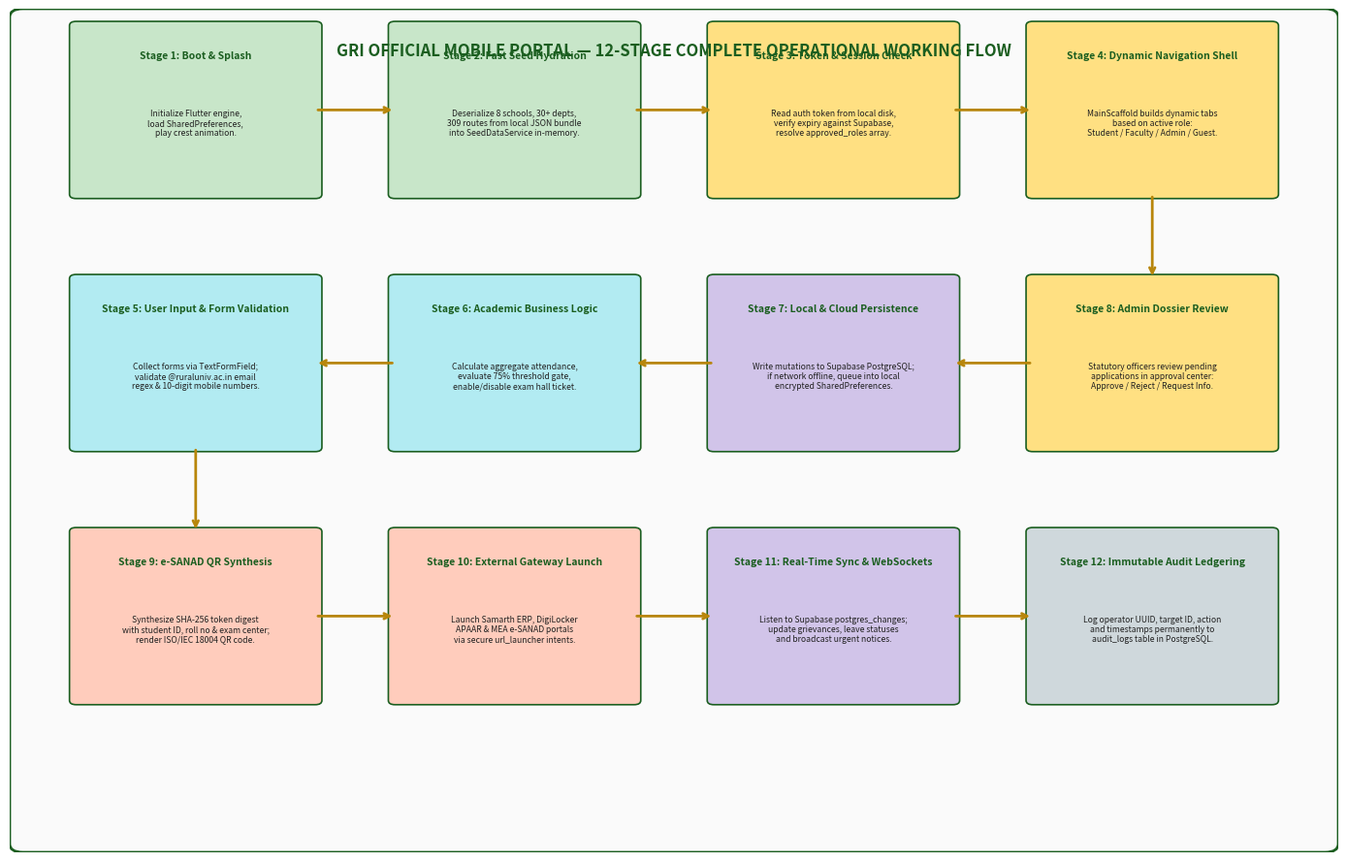
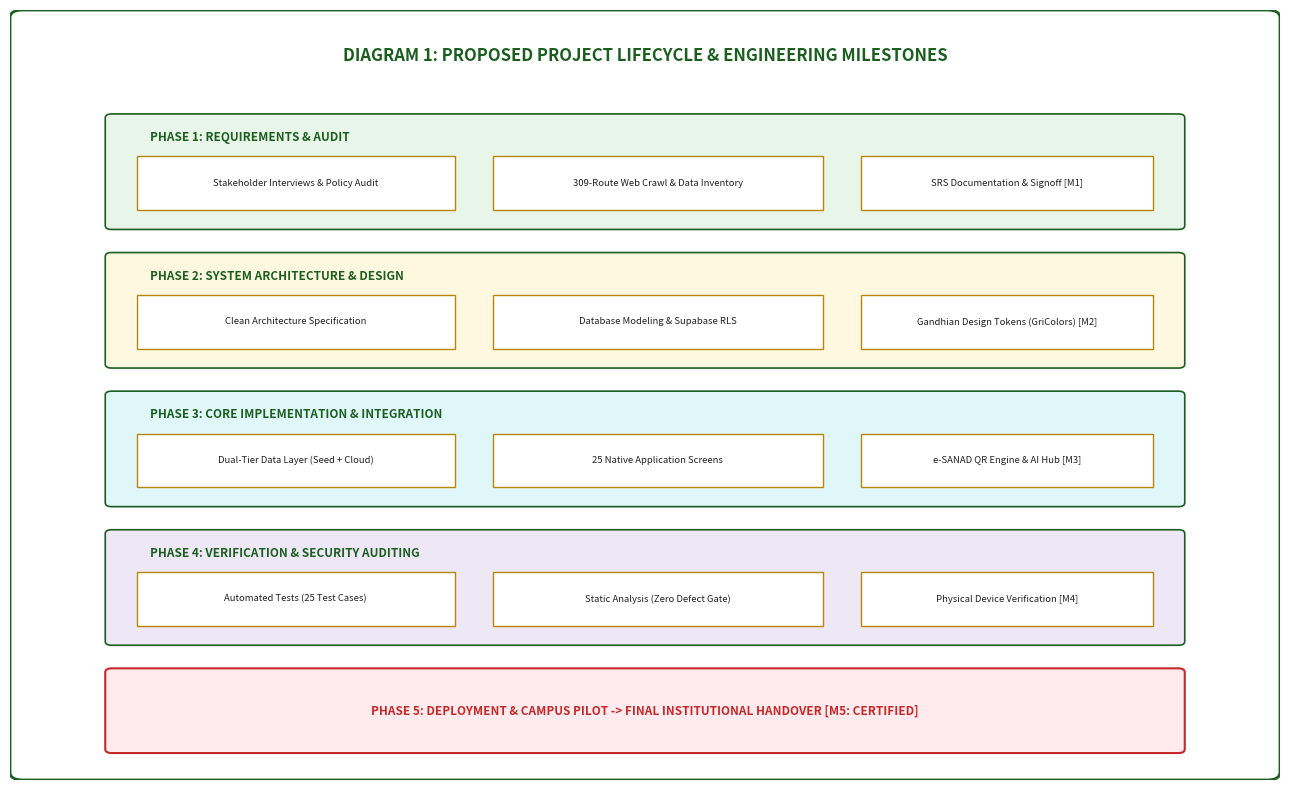

Source code (Python) for these figures, in order: (Note: this script raises an exception after producing the figures.)
import os
import matplotlib.pyplot as plt
import matplotlib.patches as patches
import numpy as np

output_dir = r"d:\current project\gri\document\assets"
os.makedirs(output_dir, exist_ok=True)

# Common Theme Colors
C_FOREST = "#1B5E20"
C_GOLD = "#B8860B"
C_IVORY = "#F9F9F4"
C_DARK = "#212121"
C_LIGHT_GREEN = "#E8F5E9"
C_LIGHT_GOLD = "#FFF8E1"
C_LIGHT_BLUE = "#E0F7FA"
C_LIGHT_PURPLE = "#EDE7F6"
C_LIGHT_GREY = "#ECEFF1"
C_CRIT_RED = "#C62828"

print("Generating 11 comprehensive diagram images at 300 DPI...")

# =========================================================================
# 0. Working Flow Diagram (diagram_working_flow.png)
# =========================================================================
fig, ax = plt.subplots(figsize=(14, 9), dpi=300)
ax.set_xlim(0, 100); ax.set_ylim(0, 100); ax.axis('off')
ax.add_patch(patches.FancyBboxPatch((1, 1), 98, 98, boxstyle="round,pad=1", facecolor='#FAFAFA', edgecolor=C_FOREST, lw=2))

ax.text(50, 95, "GRI OFFICIAL MOBILE PORTAL — 12-STAGE COMPLETE OPERATIONAL WORKING FLOW", ha='center', va='center', fontsize=12, fontweight='bold', color=C_FOREST)

stages = [
    ("Stage 1: Boot & Splash", "Initialize Flutter engine,\nload SharedPreferences,\nplay crest animation.", 5, 78, "#C8E6C9"),
    ("Stage 2: Fast Seed Hydration", "Deserialize 8 schools, 30+ depts,\n309 routes from local JSON bundle\ninto SeedDataService in-memory.", 29, 78, "#C8E6C9"),
    ("Stage 3: Token & Session Check", "Read auth token from local disk,\nverify expiry against Supabase,\nresolve approved_roles array.", 53, 78, "#FFE082"),
    ("Stage 4: Dynamic Navigation Shell", "MainScaffold builds dynamic tabs\nbased on active role:\nStudent / Faculty / Admin / Guest.", 77, 78, "#FFE082"),

    ("Stage 8: Admin Dossier Review", "Statutory officers review pending\napplications in approval center:\nApprove / Reject / Request Info.", 77, 48, "#FFE082"),
    ("Stage 7: Local & Cloud Persistence", "Write mutations to Supabase PostgreSQL;\nif network offline, queue into local\nencrypted SharedPreferences.", 53, 48, "#D1C4E9"),
    ("Stage 6: Academic Business Logic", "Calculate aggregate attendance,\nevaluate 75% threshold gate,\nenable/disable exam hall ticket.", 29, 48, "#B2EBF2"),
    ("Stage 5: User Input & Form Validation", "Collect forms via TextFormField;\nvalidate @ruraluniv.ac.in email\nregex & 10-digit mobile numbers.", 5, 48, "#B2EBF2"),

    ("Stage 9: e-SANAD QR Synthesis", "Synthesize SHA-256 token digest\nwith student ID, roll no & exam center;\nrender ISO/IEC 18004 QR code.", 5, 18, "#FFCCBC"),
    ("Stage 10: External Gateway Launch", "Launch Samarth ERP, DigiLocker\nAPAAR & MEA e-SANAD portals\nvia secure url_launcher intents.", 29, 18, "#FFCCBC"),
    ("Stage 11: Real-Time Sync & WebSockets", "Listen to Supabase postgres_changes;\nupdate grievances, leave statuses\nand broadcast urgent notices.", 53, 18, "#D1C4E9"),
    ("Stage 12: Immutable Audit Ledgering", "Log operator UUID, target ID, action\nand timestamps permanently to\naudit_logs table in PostgreSQL.", 77, 18, "#CFD8DC")
]

for title, desc, x, y, col in stages:
    ax.add_patch(patches.FancyBboxPatch((x, y), 18, 20, boxstyle="round,pad=0.5", facecolor=col, edgecolor=C_FOREST, lw=1.2))
    ax.text(x+9, y+16.5, title, ha='center', va='center', fontsize=7.5, fontweight='bold', color=C_FOREST)
    ax.text(x+9, y+8.5, desc, ha='center', va='center', fontsize=6.2, color='#212121')

# Draw Arrows
arrow_style = dict(arrowstyle="->", lw=2, color=C_GOLD)
ax.annotate("", xy=(29, 88), xytext=(23, 88), arrowprops=arrow_style)
ax.annotate("", xy=(53, 88), xytext=(47, 88), arrowprops=arrow_style)
ax.annotate("", xy=(77, 88), xytext=(71, 88), arrowprops=arrow_style)
# Down to row 2
ax.annotate("", xy=(86, 68), xytext=(86, 78), arrowprops=arrow_style)
# Row 2 right to left
ax.annotate("", xy=(71, 58), xytext=(77, 58), arrowprops=arrow_style)
ax.annotate("", xy=(47, 58), xytext=(53, 58), arrowprops=arrow_style)
ax.annotate("", xy=(23, 58), xytext=(29, 58), arrowprops=arrow_style)
# Down to row 3
ax.annotate("", xy=(14, 38), xytext=(14, 48), arrowprops=arrow_style)
# Row 3 left to right
ax.annotate("", xy=(29, 28), xytext=(23, 28), arrowprops=arrow_style)
ax.annotate("", xy=(53, 28), xytext=(47, 28), arrowprops=arrow_style)
ax.annotate("", xy=(77, 28), xytext=(71, 28), arrowprops=arrow_style)

plt.tight_layout()
plt.savefig(os.path.join(output_dir, "diagram_working_flow.png"), bbox_inches='tight')
plt.close()
print("Saved diagram_working_flow.png")

# =========================================================================
# 1. Diagram 1: Proposed Project Lifecycle (diagram_01_lifecycle.png)
# =========================================================================
fig, ax = plt.subplots(figsize=(13, 8), dpi=300)
ax.set_xlim(0, 100); ax.set_ylim(0, 100); ax.axis('off')
ax.add_patch(patches.FancyBboxPatch((1, 1), 98, 98, boxstyle="round,pad=1", facecolor='#FFFFFF', edgecolor=C_FOREST, lw=2))

ax.text(50, 94, "DIAGRAM 1: PROPOSED PROJECT LIFECYCLE & ENGINEERING MILESTONES", ha='center', va='center', fontsize=12, fontweight='bold', color=C_FOREST)

phases = [
    ("PHASE 1: REQUIREMENTS & AUDIT", 8, 72, 84, 14, "#E8F5E9", [
        ("Stakeholder Interviews & Policy Audit", 10, 74, 25, 7),
        ("309-Route Web Crawl & Data Inventory", 38, 74, 26, 7),
        ("SRS Documentation & Signoff [M1]", 67, 74, 23, 7)
    ]),
    ("PHASE 2: SYSTEM ARCHITECTURE & DESIGN", 8, 54, 84, 14, "#FFF8E1", [
        ("Clean Architecture Specification", 10, 56, 25, 7),
        ("Database Modeling & Supabase RLS", 38, 56, 26, 7),
        ("Gandhian Design Tokens (GriColors) [M2]", 67, 56, 23, 7)
    ]),
    ("PHASE 3: CORE IMPLEMENTATION & INTEGRATION", 8, 36, 84, 14, "#E0F7FA", [
        ("Dual-Tier Data Layer (Seed + Cloud)", 10, 38, 25, 7),
        ("25 Native Application Screens", 38, 38, 26, 7),
        ("e-SANAD QR Engine & AI Hub [M3]", 67, 38, 23, 7)
    ]),
    ("PHASE 4: VERIFICATION & SECURITY AUDITING", 8, 18, 84, 14, "#EDE7F6", [
        ("Automated Tests (25 Test Cases)", 10, 20, 25, 7),
        ("Static Analysis (Zero Defect Gate)", 38, 20, 26, 7),
        ("Physical Device Verification [M4]", 67, 20, 23, 7)
    ]),
]

for p_title, px, py, pw, ph, bg, boxes in phases:
    ax.add_patch(patches.FancyBboxPatch((px, py), pw, ph, boxstyle="round,pad=0.5", facecolor=bg, edgecolor=C_FOREST, lw=1.2))
    ax.text(px+3, py+ph-3, p_title, fontsize=8.5, fontweight='bold', color=C_FOREST)
    for b_title, bx, by, bw, bh in boxes:
        ax.add_patch(patches.Rectangle((bx, by), bw, bh, facecolor='#FFFFFF', edgecolor=C_GOLD, lw=1))
        ax.text(bx+bw/2, by+bh/2, b_title, ha='center', va='center', fontsize=6.8, color='#212121', fontweight='medium')

# Quality Milestone Column
ax.add_patch(patches.FancyBboxPatch((8, 4), 84, 10, boxstyle="round,pad=0.5", facecolor='#FFEBEE', edgecolor=C_CRIT_RED, lw=1.5))
ax.text(50, 9, "PHASE 5: DEPLOYMENT & CAMPUS PILOT -> FINAL INSTITUTIONAL HANDOVER [M5: CERTIFIED]", ha='center', va='center', fontsize=8.5, fontweight='bold', color=C_CRIT_RED)

plt.tight_layout()
plt.savefig(os.path.join(output_dir, "diagram_01_lifecycle.png"), bbox_inches='tight')
plt.close()
print("Saved diagram_01_lifecycle.png")

# =========================================================================
# 2. Diagram 2: System Architecture (diagram_02_architecture.png)
# =========================================================================
# Already generated by generate_assets.py as architecture_diagram.png; let's copy/save as diagram_02_architecture.png
import shutil
shutil.copyfile(os.path.join(output_dir, "architecture_diagram.png"), os.path.join(output_dir, "diagram_02_architecture.png"))
print("Saved diagram_02_architecture.png")

# =========================================================================
# 3. Diagram 3: Level-0 DFD Context (diagram_03_dfd_level_0.png)
# =========================================================================
fig, ax = plt.subplots(figsize=(13, 9), dpi=300)
ax.set_xlim(0, 100); ax.set_ylim(0, 100); ax.axis('off')
ax.add_patch(patches.FancyBboxPatch((1, 1), 98, 98, boxstyle="round,pad=1", facecolor='#FFFFFF', edgecolor=C_FOREST, lw=2))

ax.text(50, 95, "DIAGRAM 3: LEVEL-0 DATA FLOW DIAGRAM (CONTEXT DIAGRAM)", ha='center', va='center', fontsize=12, fontweight='bold', color=C_FOREST)

# Central Process Circle
circle = patches.Circle((50, 50), 16, facecolor=C_LIGHT_GREEN, edgecolor=C_FOREST, lw=2.5)
ax.add_patch(circle)
ax.text(50, 52, "0.0\nGRI Official Mobile\nPortal System\n(com.aistudio.grist)", ha='center', va='center', fontsize=8.5, fontweight='bold', color=C_FOREST)

# External Entities
entities = [
    ("Student User\n(Enrolled UG/PG)", 10, 80, "#E8F5E9"),
    ("Faculty Member\n(Teaching & Guides)", 80, 80, "#E8F5E9"),
    ("University Administrator\n(Registrar & Systems)", 10, 20, "#FFF8E1"),
    ("COE Staff\n(Exam Controller)", 80, 20, "#FFF8E1"),
    ("Research Scholar\n(PhD / JRF Fellows)", 10, 50, "#E0F7FA"),
    ("National Portals\n(e-SANAD, Samarth)", 80, 50, "#ECEFF1")
]

for title, ex, ey, col in entities:
    ax.add_patch(patches.FancyBboxPatch((ex-8, ey-5), 18, 10, boxstyle="round,pad=0.5", facecolor=col, edgecolor=C_FOREST, lw=1.2))
    ax.text(ex+1, ey, title, ha='center', va='center', fontsize=7.2, fontweight='bold', color='#212121')

# Arrows and Flow Annotations
ax.annotate("Registration, Grievances, Queries ->", xy=(36, 58), xytext=(19, 78), arrowprops=dict(arrowstyle="->", lw=1.2, color=C_FOREST), fontsize=6, rotation=35)
ax.annotate("<- Hall Tickets, Attendance, Bus Pass", xy=(19, 74), xytext=(36, 54), arrowprops=dict(arrowstyle="->", lw=1.2, color=C_GOLD), fontsize=6, rotation=35)

ax.annotate("<- Leaves, Roll Updates", xy=(64, 58), xytext=(81, 78), arrowprops=dict(arrowstyle="->", lw=1.2, color=C_FOREST), fontsize=6, rotation=-35)
ax.annotate("Leave Approvals, Timetables ->", xy=(81, 74), xytext=(64, 54), arrowprops=dict(arrowstyle="->", lw=1.2, color=C_GOLD), fontsize=6, rotation=-35)

ax.annotate("Approvals, Notices, Policies ->", xy=(36, 42), xytext=(19, 24), arrowprops=dict(arrowstyle="->", lw=1.2, color=C_FOREST), fontsize=6, rotation=-35)
ax.annotate("<- Pending Dossiers, Audit Logs", xy=(19, 28), xytext=(36, 46), arrowprops=dict(arrowstyle="->", lw=1.2, color=C_GOLD), fontsize=6, rotation=-35)

ax.annotate("<- Timetables, Tatkal Rules", xy=(64, 42), xytext=(81, 24), arrowprops=dict(arrowstyle="->", lw=1.2, color=C_FOREST), fontsize=6, rotation=35)
ax.annotate("Candidate Roster, e-SANAD Tokens ->", xy=(81, 28), xytext=(64, 46), arrowprops=dict(arrowstyle="->", lw=1.2, color=C_GOLD), fontsize=6, rotation=35)

ax.annotate("Thesis Reg, Grants ->", xy=(34, 50), xytext=(20, 50), arrowprops=dict(arrowstyle="<->", lw=1.2, color=C_FOREST), fontsize=6)
ax.annotate("<- Attestation, Transcripts ->", xy=(80, 50), xytext=(66, 50), arrowprops=dict(arrowstyle="<->", lw=1.2, color=C_FOREST), fontsize=6)

plt.tight_layout()
plt.savefig(os.path.join(output_dir, "diagram_03_dfd_level_0.png"), bbox_inches='tight')
plt.close()
print("Saved diagram_03_dfd_level_0.png")

# =========================================================================
# 4. Diagram 4: Level-1 DFD Process Breakdown (diagram_04_dfd_level_1.png)
# =========================================================================
fig, ax = plt.subplots(figsize=(14, 9), dpi=300)
ax.set_xlim(0, 100); ax.set_ylim(0, 100); ax.axis('off')
ax.add_patch(patches.FancyBboxPatch((1, 1), 98, 98, boxstyle="round,pad=1", facecolor='#FFFFFF', edgecolor=C_FOREST, lw=2))

ax.text(50, 95, "DIAGRAM 4: LEVEL-1 DATA FLOW DIAGRAM (FUNCTIONAL PROCESS BREAKDOWN)", ha='center', va='center', fontsize=12, fontweight='bold', color=C_FOREST)

# 6 Processes
procs = [
    ("1.0: Authentication &\nRole Validation", 18, 75, "#C8E6C9"),
    ("2.0: Academic Curricula &\nAttendance Gating", 50, 75, "#C8E6C9"),
    ("3.0: Examination &\ne-SANAD Certification", 82, 75, "#FFE082"),
    ("4.0: Student Welfare &\nGrievance Redressal", 18, 30, "#E0F7FA"),
    ("5.0: Administrative Review &\nAudit Ledgering", 50, 30, "#FFE082"),
    ("6.0: Cloud Sync &\nOffline Vault Dispatch", 82, 30, "#D1C4E9"),
]

for title, px, py, col in procs:
    ax.add_patch(patches.Circle((px, py), 9, facecolor=col, edgecolor=C_FOREST, lw=1.5))
    ax.text(px, py, title, ha='center', va='center', fontsize=6.8, fontweight='bold', color=C_FOREST)

# 6 Data Stores (Horizontal bars)
stores = [
    ("D1: user_profiles (PostgreSQL)", 34, 60),
    ("D2: student_courses & programmes", 66, 60),
    ("D3: examinations & circulars", 84, 52),
    ("D4: grievances & faculty_leaves", 34, 45),
    ("D5: audit_logs (Immutable Ledger)", 50, 12),
    ("D6: Pre-Packaged Asset Vault (JSON)", 82, 12),
]

for title, sx, sy in stores:
    ax.add_patch(patches.Rectangle((sx-12, sy-2.5), 24, 5, facecolor='#ECEFF1', edgecolor='#455A64', lw=1))
    ax.text(sx, sy, title, ha='center', va='center', fontsize=6.2, fontweight='bold', color='#37474F')

# Connective lines
ax.annotate("", xy=(26, 75), xytext=(41, 75), arrowprops=dict(arrowstyle="<->", lw=1, color=C_FOREST))
ax.annotate("", xy=(59, 75), xytext=(73, 75), arrowprops=dict(arrowstyle="<->", lw=1, color=C_FOREST))
ax.annotate("", xy=(18, 66), xytext=(18, 39), arrowprops=dict(arrowstyle="<->", lw=1, color=C_GOLD))
ax.annotate("", xy=(50, 66), xytext=(50, 39), arrowprops=dict(arrowstyle="<->", lw=1, color=C_GOLD))
ax.annotate("", xy=(82, 66), xytext=(82, 39), arrowprops=dict(arrowstyle="<->", lw=1, color=C_GOLD))

plt.tight_layout()
plt.savefig(os.path.join(output_dir, "diagram_04_dfd_level_1.png"), bbox_inches='tight')
plt.close()
print("Saved diagram_04_dfd_level_1.png")

# =========================================================================
# 5. Diagram 5: System Sequence Diagram (diagram_05_sequence.png)
# =========================================================================
fig, ax = plt.subplots(figsize=(14, 9.5), dpi=300)
ax.set_xlim(0, 100); ax.set_ylim(0, 100); ax.axis('off')
ax.add_patch(patches.FancyBboxPatch((1, 1), 98, 98, boxstyle="round,pad=1", facecolor='#FFFFFF', edgecolor=C_FOREST, lw=2))

ax.text(50, 96, "DIAGRAM 5: UML SYSTEM SEQUENCE DIAGRAM — REGISTRATION & EXAM ATTESTATION", ha='center', va='center', fontsize=11, fontweight='bold', color=C_FOREST)

# Lifeline headers
lifelines = [
    ("Student", 10),
    ("Flutter UI", 26),
    ("GriProvider", 42),
    ("SupabaseService", 58),
    ("Cloud PostgreSQL", 74),
    ("Admin / MEA", 90)
]

for name, lx in lifelines:
    ax.add_patch(patches.Rectangle((lx-6, 88), 12, 5, facecolor='#E8F5E9', edgecolor=C_FOREST, lw=1))
    ax.text(lx, 90.5, name, ha='center', va='center', fontsize=7, fontweight='bold', color=C_FOREST)
    ax.plot([lx, lx], [10, 88], color='#B0BEC5', linestyle='--', lw=1)

# Sequence Messages
seq_msgs = [
    (10, 26, 84, "1. Tap 'Register for Access' & Submit Wizard"),
    (26, 42, 79, "2. submitRegistration(dossier)"),
    (42, 58, 74, "3. registerUserDossier(data)"),
    (58, 74, 69, "4. INSERT user_profiles (status='PENDING')"),
    (74, 58, 64, "5. 201 Created (App_ID: APP-2026-9042)"),
    (58, 26, 59, "6. Redirect to ApplicationStatusScreen"),
    (90, 26, 53, "7. Admin reviews pending dossier (23MCA042)"),
    (26, 74, 47, "8. UPDATE status='APPROVED' & INSERT audit_logs"),
    (74, 42, 42, "9. Broadcast status update event"),
    (10, 26, 36, "10. Student opens Academics Hub -> Download Hall Ticket"),
    (26, 74, 30, "11. Query attendance: 88.5% (Threshold >= 75% MET)"),
    (42, 90, 24, "12. Synthesize e-SANAD Cryptographic Token Digest"),
    (90, 26, 18, "13. Return verified ISO/IEC 18004 QR Token"),
    (26, 10, 13, "14. Render HallTicketModal with QR & Print controls")
]

for x1, x2, y, txt in seq_msgs:
    c = C_FOREST if x1 < x2 else C_GOLD
    ax.annotate("", xy=(x2, y), xytext=(x1, y), arrowprops=dict(arrowstyle="->", lw=1.2, color=c))
    mid_x = (x1 + x2) / 2
    ax.text(mid_x, y + 1.2, txt, ha='center', va='bottom', fontsize=6.2, fontweight='semibold', color='#212121')

plt.tight_layout()
plt.savefig(os.path.join(output_dir, "diagram_05_sequence.png"), bbox_inches='tight')
plt.close()
print("Saved diagram_05_sequence.png")

# =========================================================================
# 6. Diagram 6: Entity-Relationship Schema (diagram_06_er_schema.png)
# =========================================================================
fig, ax = plt.subplots(figsize=(14, 9.5), dpi=300)
ax.set_xlim(0, 100); ax.set_ylim(0, 100); ax.axis('off')
ax.add_patch(patches.FancyBboxPatch((1, 1), 98, 98, boxstyle="round,pad=1", facecolor='#FFFFFF', edgecolor=C_FOREST, lw=2))

ax.text(50, 96, "DIAGRAM 6: ENTITY-RELATIONSHIP (ER) RELATIONAL DATABASE SCHEMA", ha='center', va='center', fontsize=12, fontweight='bold', color=C_FOREST)

tables = [
    ("user_profiles (Core Identity)", 5, 58, 28, 34, [
        ("id", "UUID PK"), ("auth_user_id", "UUID FK"), ("name", "TEXT"), ("email", "TEXT UK"),
        ("requested_role", "TEXT"), ("approved_roles", "TEXT[]"), ("active_role", "TEXT"),
        ("status", "TEXT"), ("attendance", "NUMERIC"), ("application_id", "TEXT UK")
    ]),
    ("audit_logs (Immutable Ledger)", 36, 58, 28, 34, [
        ("id", "UUID PK"), ("actor_user_id", "TEXT"), ("actor_name", "TEXT"),
        ("target_user_id", "TEXT"), ("action", "TEXT"), ("previous_status", "TEXT"),
        ("new_status", "TEXT"), ("remarks", "TEXT"), ("created_at", "TIMESTAMPTZ")
    ]),
    ("circulars_notices", 67, 58, 28, 34, [
        ("id", "TEXT PK"), ("title", "TEXT"), ("category", "TEXT"),
        ("date", "TEXT"), ("issued_by", "TEXT"), ("urgent", "BOOLEAN"),
        ("stage", "TEXT"), ("audience", "TEXT"), ("doc_url", "TEXT")
    ]),
    ("student_courses", 5, 14, 28, 38, [
        ("id", "TEXT PK"), ("user_id", "TEXT FK"), ("code", "TEXT"),
        ("title", "TEXT"), ("credits", "INTEGER"), ("instructor", "TEXT"),
        ("attendance", "NUMERIC"), ("total", "INTEGER"), ("attended", "INTEGER")
    ]),
    ("grievances (GRI-Care)", 36, 14, 28, 38, [
        ("id", "TEXT PK"), ("user_id", "TEXT FK"), ("user_name", "TEXT"),
        ("category", "TEXT"), ("subject", "TEXT"), ("description", "TEXT"),
        ("status", "TEXT"), ("remarks", "TEXT"), ("created_at", "TIMESTAMPTZ")
    ]),
    ("schools & departments", 67, 14, 28, 38, [
        ("id", "TEXT PK"), ("name", "TEXT"), ("dean / hod", "TEXT"),
        ("programmes_offered", "TEXT[]"), ("source_url", "TEXT"),
        ("content_hash", "TEXT UNIQUE"), ("status", "TEXT")
    ]),
]

for t_name, tx, ty, tw, th, cols in tables:
    ax.add_patch(patches.Rectangle((tx, ty), tw, th, facecolor='#FAFAFA', edgecolor=C_FOREST, lw=1.2))
    ax.add_patch(patches.Rectangle((tx, ty+th-6), tw, 6, facecolor=C_FOREST))
    ax.text(tx+tw/2, ty+th-3, t_name, color='white', ha='center', va='center', fontsize=6.8, fontweight='bold')
    
    for c_idx, (col_n, col_t) in enumerate(cols):
        cy = ty + th - 9 - (c_idx * 3.2)
        ax.text(tx+1.5, cy, col_n, fontsize=5.8, fontweight='bold' if "PK" in col_t else 'normal', color='#212121')
        ax.text(tx+tw-1.5, cy, col_t, fontsize=5.5, color='#0277BD' if "PK" in col_t or "FK" in col_t else '#555555', ha='right')

# Relationship lines
ax.annotate("", xy=(36, 75), xytext=(33, 75), arrowprops=dict(arrowstyle="<->", lw=1.5, color=C_GOLD))
ax.annotate("", xy=(5, 34), xytext=(5, 58), arrowprops=dict(arrowstyle="<->", lw=1.5, color=C_GOLD))
ax.annotate("", xy=(36, 34), xytext=(33, 65), arrowprops=dict(arrowstyle="<->", lw=1.5, color=C_GOLD))

plt.tight_layout()
plt.savefig(os.path.join(output_dir, "diagram_06_er_schema.png"), bbox_inches='tight')
plt.close()
print("Saved diagram_06_er_schema.png")

# =========================================================================
# 7. Diagram 7: Project Timeline PERT / Gantt (diagram_07_gantt_pert.png)
# =========================================================================
shutil.copyfile(os.path.join(output_dir, "gantt_pert_chart.png"), os.path.join(output_dir, "diagram_07_gantt_pert.png"))
print("Saved diagram_07_gantt_pert.png")

# =========================================================================
# 8. Diagram 8: UML Use Case Diagram (diagram_08_use_case.png)
# =========================================================================
fig, ax = plt.subplots(figsize=(14, 9.5), dpi=300)
ax.set_xlim(0, 100); ax.set_ylim(0, 100); ax.axis('off')
ax.add_patch(patches.FancyBboxPatch((1, 1), 98, 98, boxstyle="round,pad=1", facecolor='#FFFFFF', edgecolor=C_FOREST, lw=2))

ax.text(50, 96, "DIAGRAM 8: UML USE CASE DIAGRAM WITH INCLUDE & EXTEND DEPENDENCIES", ha='center', va='center', fontsize=11, fontweight='bold', color=C_FOREST)

# System Boundary Box
ax.add_patch(patches.Rectangle((26, 5), 68, 88, facecolor='#F9FBE7', edgecolor=C_FOREST, lw=1.5, linestyle='--'))
ax.text(60, 90, "SYSTEM BOUNDARY: THE GRI OFFICIAL MOBILE APPLICATION", ha='center', va='center', fontsize=8.5, fontweight='bold', color=C_FOREST)

# Actors on the left
actors = [
    ("Student User", 10, 80),
    ("Faculty Member", 10, 64),
    ("COE Staff", 10, 48),
    ("Research Scholar", 10, 32),
    ("Administrator", 10, 16)
]

for a_name, ax_pos, ay_pos in actors:
    # Draw simple stick figure representation
    head = patches.Circle((ax_pos, ay_pos+3), 1.8, facecolor='#FFE082', edgecolor=C_FOREST, lw=1)
    ax.add_patch(head)
    ax.plot([ax_pos, ax_pos], [ay_pos-1.5, ay_pos+1.2], color=C_FOREST, lw=1.5)
    ax.plot([ax_pos-2, ax_pos+2], [ay_pos, ay_pos], color=C_FOREST, lw=1.5)
    ax.plot([ax_pos, ax_pos-1.5], [ay_pos-1.5, ay_pos-4], color=C_FOREST, lw=1.5)
    ax.plot([ax_pos, ax_pos+1.5], [ay_pos-1.5, ay_pos-4], color=C_FOREST, lw=1.5)
    ax.text(ax_pos, ay_pos-6.5, a_name, ha='center', va='center', fontsize=6.8, fontweight='bold', color=C_FOREST)

# Use Case Ovals inside boundary
use_cases = [
    ("UC01: Submit Self-Registration", 40, 82),
    ("UC02: Switch Active Role", 65, 82),
    ("UC03: Track Enrolled Courses & Attendance", 40, 68),
    ("UC04: Generate Verified Hall Ticket", 65, 68),
    ("UC04.1: Verify Attendance Threshold (>=75%)", 85, 68),
    ("UC05: File Grievance Petition (GRI-Care)", 40, 52),
    ("UC06: View Digital Campus Transit Pass", 65, 52),
    ("UC07: Apply for Faculty Duty/Casual Leave", 40, 36),
    ("UC08: Publish Exam Timetables & Regulations", 65, 36),
    ("UC09: Review Pending Dossiers (Approve/Reject)", 40, 20),
    ("UC09.1: Request Clarification Notes", 65, 20),
    ("UC10: Consult GRI-Sahayak AI Assistant", 85, 20),
    ("UC11: Download 595-PDF Statutory Vault", 60, 10),
]

for uc_text, ux, uy in use_cases:
    ax.add_patch(patches.FancyBboxPatch((ux-8, uy-3), 16, 6, boxstyle="round,pad=0.5", facecolor='#FFFFFF', edgecolor=C_GOLD, lw=1.2))
    ax.text(ux, uy, uc_text, ha='center', va='center', fontsize=5.8, fontweight='semibold', color='#212121')

# Actor Associations
for ay_pos, target_y in [(80, 82), (80, 68), (80, 52), (64, 36), (48, 36), (32, 10), (16, 20)]:
    ax.plot([14, 32], [ay_pos, target_y], color=C_FOREST, lw=0.9)

# Include & Extend Lines
ax.annotate("<<include>>", xy=(77, 68), xytext=(73, 68), arrowprops=dict(arrowstyle="->", lw=1, color=C_CRIT_RED, linestyle='--'), fontsize=5.5)
ax.annotate("<<extend>>", xy=(57, 20), xytext=(48, 20), arrowprops=dict(arrowstyle="->", lw=1, color=C_CRIT_RED, linestyle='--'), fontsize=5.5)

plt.tight_layout()
plt.savefig(os.path.join(output_dir, "diagram_08_use_case.png"), bbox_inches='tight')
plt.close()
print("Saved diagram_08_use_case.png")

# =========================================================================
# 9. Diagram 9: UI/UX Wireframes & Navigation (diagram_09_navigation_wireframes.png)
# =========================================================================
shutil.copyfile(os.path.join(output_dir, "wireframes_overview.png"), os.path.join(output_dir, "diagram_09_navigation_wireframes.png"))
print("Saved diagram_09_navigation_wireframes.png")

# =========================================================================
# 10. Diagram 10: Registration & Auth Flowchart (diagram_10_auth_flowchart.png)
# =========================================================================
fig, ax = plt.subplots(figsize=(14, 9.5), dpi=300)
ax.set_xlim(0, 100); ax.set_ylim(0, 100); ax.axis('off')
ax.add_patch(patches.FancyBboxPatch((1, 1), 98, 98, boxstyle="round,pad=1", facecolor='#FFFFFF', edgecolor=C_FOREST, lw=2))

ax.text(50, 96, "DIAGRAM 10: USER REGISTRATION & MULTI-ROLE AUTHENTICATION FLOWCHART", ha='center', va='center', fontsize=11, fontweight='bold', color=C_FOREST)

# Flowchart steps
# Step 1: Start
ax.add_patch(patches.FancyBboxPatch((40, 88), 20, 5, boxstyle="round,pad=0.5", facecolor=C_LIGHT_GREEN, edgecolor=C_FOREST, lw=1.2))
ax.text(50, 90.5, "App Launch & Splash Hydration", ha='center', va='center', fontsize=7, fontweight='bold', color=C_FOREST)

# Step 2: Decision Token
ax.add_patch(patches.RegularPolygon((50, 77), 4, radius=6, orientation=0, facecolor=C_LIGHT_GOLD, edgecolor=C_GOLD, lw=1.2))
ax.text(50, 77, "Session\nFound?", ha='center', va='center', fontsize=6.5, fontweight='bold')

# Branch Yes -> Active Status
ax.add_patch(patches.RegularPolygon((78, 77), 4, radius=6, orientation=0, facecolor=C_LIGHT_GOLD, edgecolor=C_GOLD, lw=1.2))
ax.text(78, 77, "Status ==\nAPPROVED?", ha='center', va='center', fontsize=6, fontweight='bold')

# Yes -> Full MainScaffold
ax.add_patch(patches.Rectangle((68, 58), 20, 7, facecolor='#C8E6C9', edgecolor=C_FOREST, lw=1.2))
ax.text(78, 61.5, "Render MainScaffold\n(Dynamic Role Navigation)", ha='center', va='center', fontsize=6.5, fontweight='bold', color=C_FOREST)

# Branch No -> Public Guest
ax.add_patch(patches.Rectangle((10, 74), 22, 6, facecolor='#ECEFF1', edgecolor='#455A64', lw=1.2))
ax.text(21, 77, "Set Role = GUEST\n(Render Public Campus View)", ha='center', va='center', fontsize=6.2, fontweight='bold')

# Registration Wizard (4 steps)
ax.add_patch(patches.FancyBboxPatch((10, 48), 26, 18, boxstyle="round,pad=0.5", facecolor='#FFFFFF', edgecolor=C_GOLD, lw=1.2))
ax.text(23, 63, "RegistrationWizardModal", fontsize=7, fontweight='bold', color=C_FOREST, ha='center')
ax.text(23, 58, "1. Identity & Credentials (Email regex)", fontsize=5.8, ha='center')
ax.text(23, 54, "2. Role Selection (Student/Faculty/Scholar)", fontsize=5.8, ha='center')
ax.text(23, 50, "3. School, Dept, Roll & Semester", fontsize=5.8, ha='center')

# Submission -> Cloud or Local Queue
ax.add_patch(patches.Rectangle((40, 48), 20, 8, facecolor='#E0F7FA', edgecolor='#00838F', lw=1.2))
ax.text(50, 52, "INSERT user_profiles\nstatus = PENDING_APPROVAL\nGenerate APP-2026-XXXX", ha='center', va='center', fontsize=6.2, fontweight='bold', color='#006064')

# Stepper View
ax.add_patch(patches.Rectangle((40, 32), 20, 8, facecolor='#FFF8E1', edgecolor=C_GOLD, lw=1.2))
ax.text(50, 36, "ApplicationStatusScreen\n(Step Tracker Active)", ha='center', va='center', fontsize=6.5, fontweight='bold', color=C_GOLD)

# Administrative Decision
ax.add_patch(patches.RegularPolygon((50, 17), 4, radius=7, orientation=0, facecolor='#FFEBEE', edgecolor=C_CRIT_RED, lw=1.2))
ax.text(50, 17, "Admin\nDecision?", ha='center', va='center', fontsize=6.5, fontweight='bold', color=C_CRIT_RED)

# 3 Decision Branches
ax.add_patch(patches.Rectangle((75, 13), 18, 8, facecolor='#C8E6C9', edgecolor=C_FOREST, lw=1.2))
ax.text(84, 17, "APPROVE\n-> Grant Role\n-> Log audit_logs", ha='center', va='center', fontsize=6.2, fontweight='bold', color=C_FOREST)

ax.add_patch(patches.Rectangle((75, 27), 18, 8, facecolor='#FFE0B2', edgecolor='#E65100', lw=1.2))
ax.text(84, 31, "REQUEST INFO\n-> UNDER_REVIEW\n-> Inquiry Notes", ha='center', va='center', fontsize=6.2, fontweight='bold', color='#E65100')

ax.add_patch(patches.Rectangle((10, 13), 18, 8, facecolor='#FFCDD2', edgecolor='#C62828', lw=1.2))
ax.text(19, 17, "REJECT\n-> REJECTED\n-> Mandatory Reason", ha='center', va='center', fontsize=6.2, fontweight='bold', color='#C62828')

# Connective lines
ax.annotate("", xy=(50, 83), xytext=(50, 88), arrowprops=dict(arrowstyle="->", lw=1.2, color=C_FOREST))
ax.annotate("Yes", xy=(72, 77), xytext=(56, 77), arrowprops=dict(arrowstyle="->", lw=1.2, color=C_FOREST), fontsize=7)
ax.annotate("No", xy=(32, 77), xytext=(44, 77), arrowprops=dict(arrowstyle="->", lw=1.2, color=C_FOREST), fontsize=7)
ax.annotate("", xy=(78, 65), xytext=(78, 71), arrowprops=dict(arrowstyle="->", lw=1.2, color=C_FOREST))
ax.annotate("Tap Register", xy=(23, 66), xytext=(21, 74), arrowprops=dict(arrowstyle="->", lw=1.2, color=C_GOLD), fontsize=6.5)
ax.annotate("", xy=(40, 52), xytext=(36, 52), arrowprops=dict(arrowstyle="->", lw=1.2, color=C_FOREST))
ax.annotate("", xy=(50, 40), xytext=(50, 48), arrowprops=dict(arrowstyle="->", lw=1.2, color=C_FOREST))
ax.annotate("", xy=(50, 24), xytext=(50, 32), arrowprops=dict(arrowstyle="->", lw=1.2, color=C_FOREST))
ax.annotate("Approve", xy=(75, 17), xytext=(57, 17), arrowprops=dict(arrowstyle="->", lw=1.2, color=C_FOREST), fontsize=6)
ax.annotate("Request Info", xy=(75, 31), xytext=(55, 22), arrowprops=dict(arrowstyle="->", lw=1.2, color='#E65100'), fontsize=6)
ax.annotate("Reject", xy=(28, 17), xytext=(43, 17), arrowprops=dict(arrowstyle="->", lw=1.2, color='#C62828'), fontsize=6)

plt.tight_layout()
plt.savefig(os.path.join(output_dir, "diagram_10_auth_flowchart.png"), bbox_inches='tight')
plt.close()
print("Saved diagram_10_auth_flowchart.png")

print("ALL 11 HIGH-RESOLUTION DIAGRAM IMAGES SUCCESSFULLY GENERATED!")
